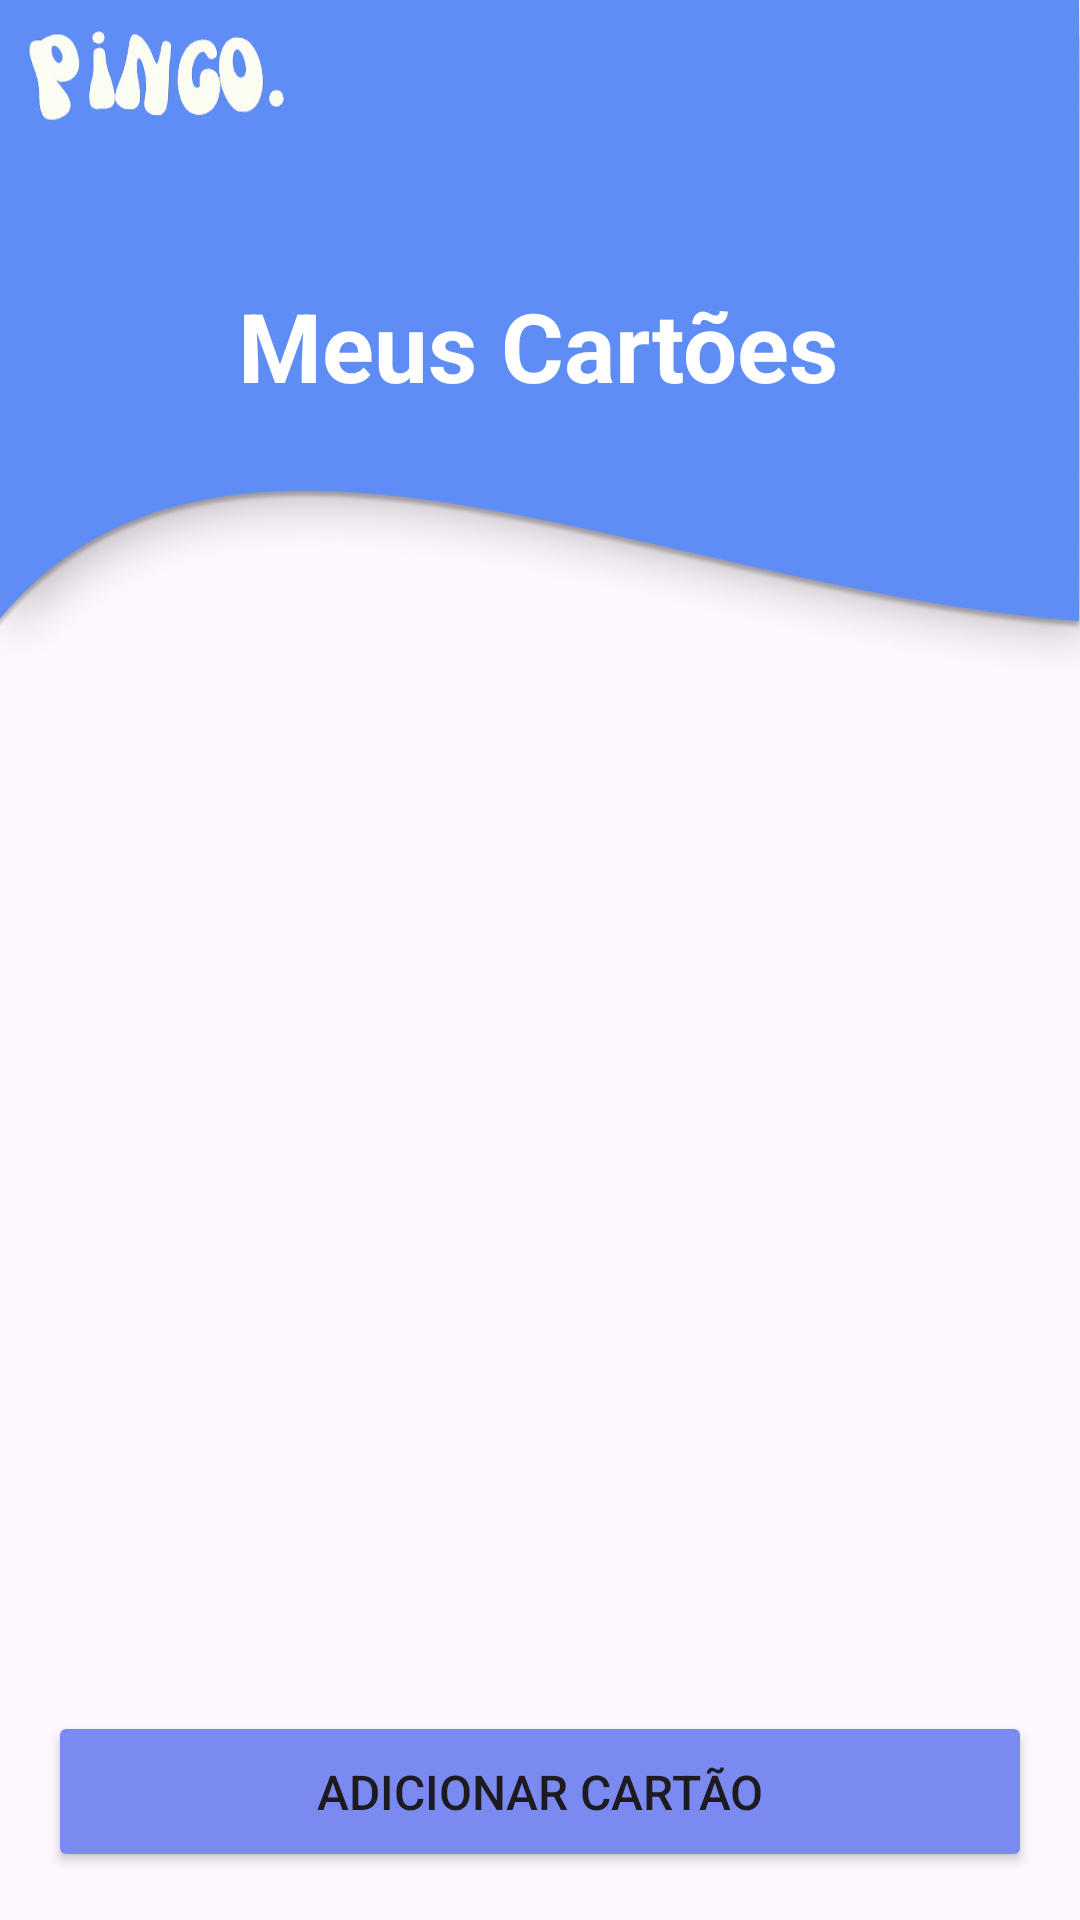

Produce the Android XML layout that renders to this screen, including the resource entries it uses.
<!-- AndroidManifest.xml: application theme Theme.PingoToDoList -->
<!-- res/layout/activity_todos_cartoes.xml -->
<?xml version="1.0" encoding="utf-8"?>
<androidx.constraintlayout.widget.ConstraintLayout
    xmlns:android="http://schemas.android.com/apk/res/android"
    xmlns:app="http://schemas.android.com/apk/res-auto"
    xmlns:tools="http://schemas.android.com/tools"
    android:id="@+id/main"
    android:layout_width="match_parent"
    android:layout_height="match_parent"
    tools:context=".TodosCartoes">

    <ImageView
        android:id="@+id/headerImage"
        android:layout_width="0dp"
        android:layout_height="230dp"
        android:scaleType="fitXY"
        android:src="@drawable/header_prin"
        app:layout_constraintEnd_toEndOf="parent"
        app:layout_constraintStart_toStartOf="parent"
        app:layout_constraintTop_toTopOf="parent" />

    <TextView
        android:id="@+id/textView"
        android:layout_width="wrap_content"
        android:layout_height="wrap_content"
        android:text="Meus Cartões"
        android:textColor="@android:color/white"
        android:textSize="32sp"
        android:textStyle="bold"
        app:layout_constraintBottom_toBottomOf="@+id/headerImage"
        app:layout_constraintEnd_toEndOf="parent"
        app:layout_constraintHorizontal_bias="0.497"
        app:layout_constraintStart_toStartOf="parent"
        app:layout_constraintTop_toTopOf="@+id/headerImage" />

    <androidx.recyclerview.widget.RecyclerView
        android:id="@+id/recycler_view_cartoes"
        android:layout_width="0dp"
        android:layout_height="0dp"
        android:padding="8dp"
        app:layout_constraintTop_toBottomOf="@id/headerImage"
        app:layout_constraintBottom_toTopOf="@id/btnAdicionarCartao"
        app:layout_constraintStart_toStartOf="parent"
        app:layout_constraintEnd_toEndOf="parent"
        tools:listitem="@layout/item_cartao"/>

    <Button
        android:id="@+id/btnAdicionarCartao"
        android:layout_width="match_parent"
        android:layout_height="wrap_content"
        android:layout_margin="16dp"
        android:backgroundTint="#7A8AF0"
        android:drawablePadding="8dp"
        android:padding="16dp"
        android:text="Adicionar Cartão"
        android:textSize="16sp"
        app:cornerRadius="10dp"
        app:layout_constraintBottom_toBottomOf="parent"
        app:layout_constraintStart_toStartOf="parent"
        app:layout_constraintEnd_toEndOf="parent" />

</androidx.constraintlayout.widget.ConstraintLayout>
<!-- res/layout/item_cartao.xml (included above) -->
<?xml version="1.0" encoding="utf-8"?>
<androidx.cardview.widget.CardView xmlns:android="http://schemas.android.com/apk/res/android"
    xmlns:app="http://schemas.android.com/apk/res-auto"
    android:layout_width="match_parent"
    android:layout_height="wrap_content"
    android:layout_marginStart="8dp"
    android:layout_marginTop="8dp"
    android:layout_marginEnd="8dp"
    android:layout_marginBottom="8dp"
    app:cardCornerRadius="8dp"
    app:cardElevation="4dp">

    <RelativeLayout
        android:layout_width="match_parent"
        android:layout_height="wrap_content"
        android:padding="16dp">

        <TextView
            android:id="@+id/tv_info_cartao"
            android:layout_width="wrap_content"
            android:layout_height="wrap_content"
            android:layout_alignParentStart="true"
            android:layout_centerVertical="true"
            android:layout_toStartOf="@+id/iv_apagar_cartao"
            android:layout_marginEnd="8dp"
            android:text="Mastercard-1234"
            android:textColor="#333333"
            android:textSize="18sp"
            android:textStyle="bold" />

        <ImageView
            android:id="@+id/iv_apagar_cartao"
            android:layout_width="35dp"
            android:layout_height="35dp"
            android:layout_alignParentEnd="true"
            android:layout_centerVertical="true"
            android:background="?attr/selectableItemBackgroundBorderless"
            android:clickable="true"
            android:contentDescription="@string/apagar_cartao"
            android:focusable="true"
            android:src="@drawable/img_lixo" />

    </RelativeLayout>
</androidx.cardview.widget.CardView>
<!-- resources referenced by this layout -->
<resources>
  <!-- drawable header_prin: png bitmap (drawable, 86966 bytes) -->
  <!-- drawable img_lixo: png bitmap (drawable, 3181 bytes) -->
  <string name="apagar_cartao">Apagar cartão</string>
  <style name="Theme.PingoToDoList" parent="Base.Theme.PingoToDoList" />
  <style name="Base.Theme.PingoToDoList" parent="Theme.Material3.DayNight.NoActionBar">
          
          
          <item name="floatingActionButtonStyle">@style/FloatingActionButtonStyle</item>
      </style>
  <style name="FloatingActionButtonStyle" parent="Widget.Design.FloatingActionButton">
          <item name="shapeAppearanceOverlay">@style/shapebutton</item>
      </style>
  <style name="shapebutton" parent="ShapeAppearance.Material3.SmallComponent">
          <item name="cornerSize">50%</item>
      </style>
</resources>
